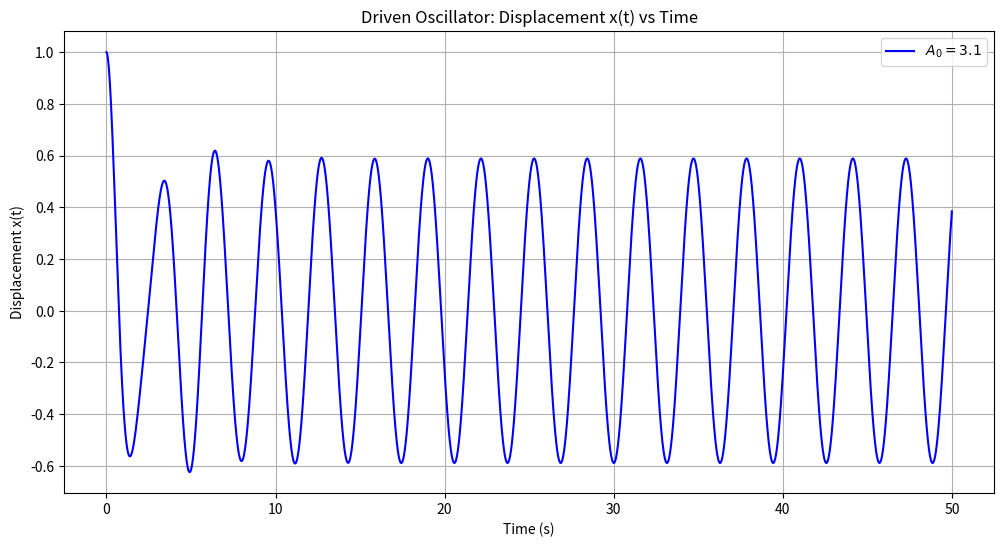
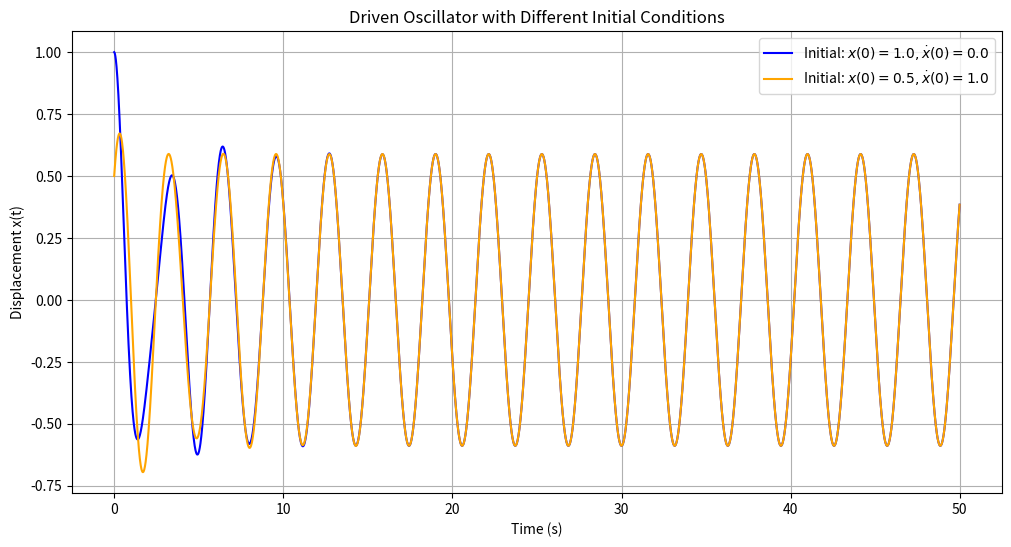
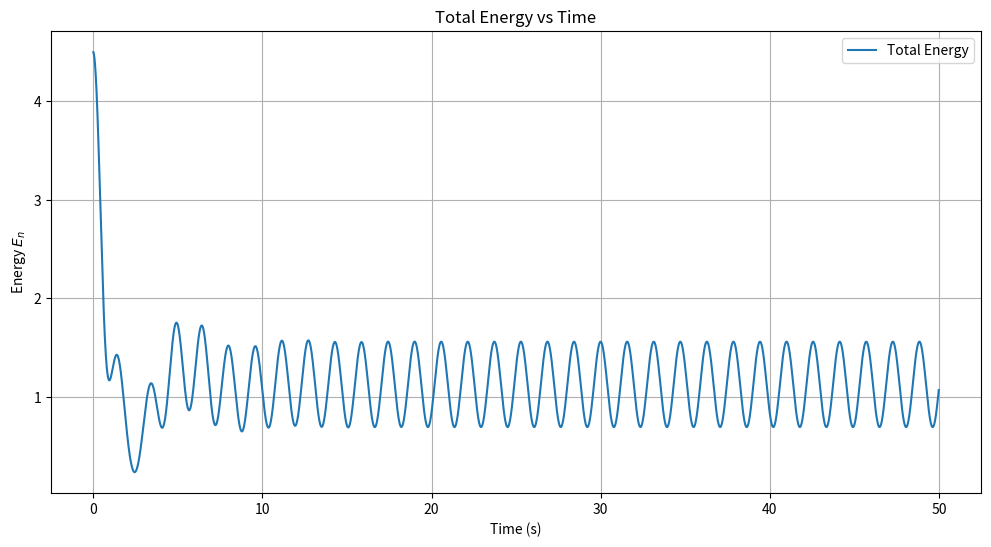
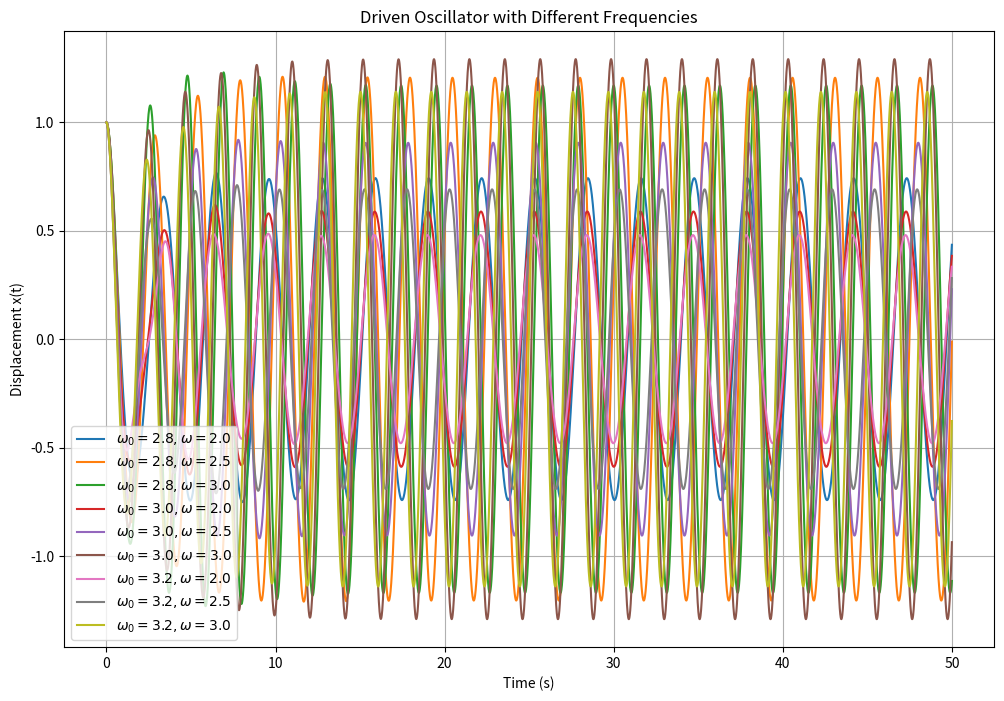
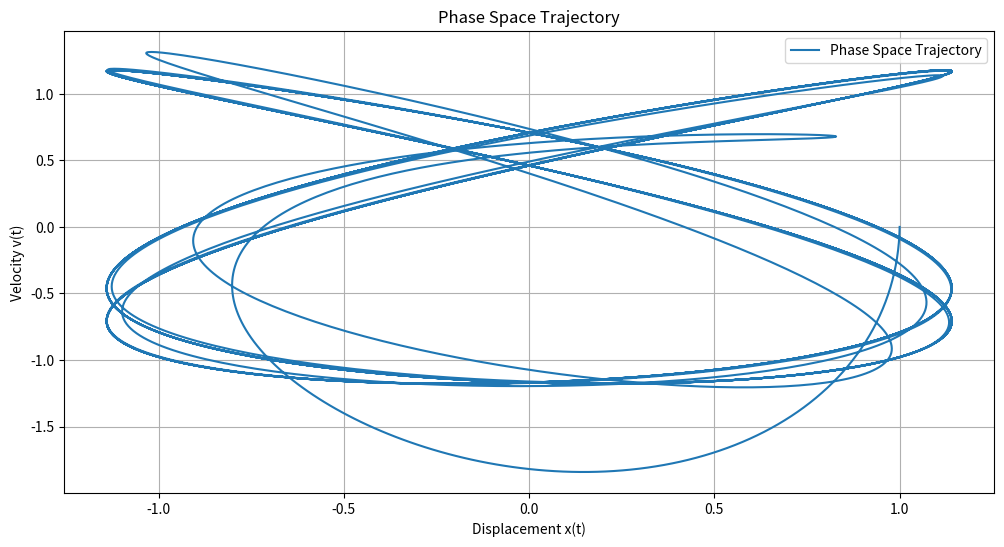
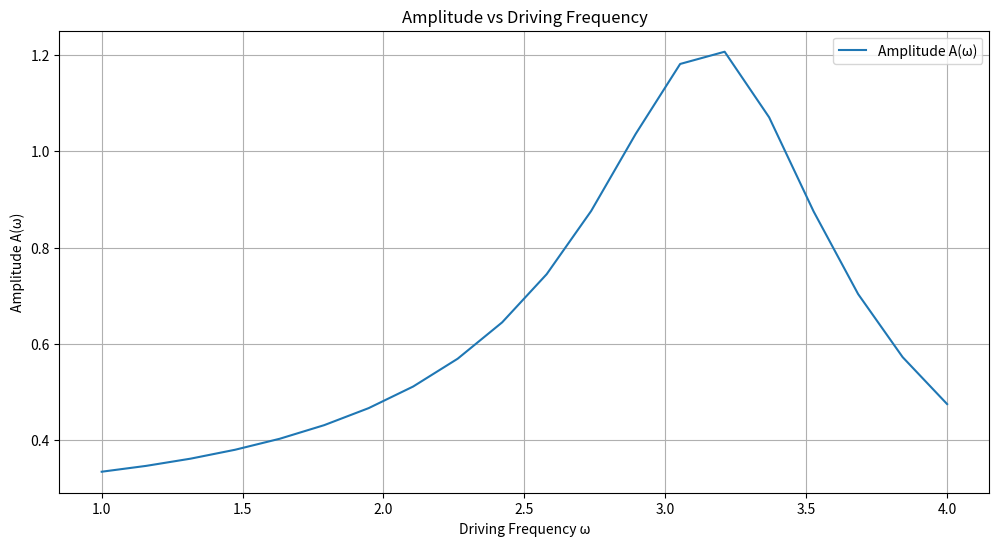
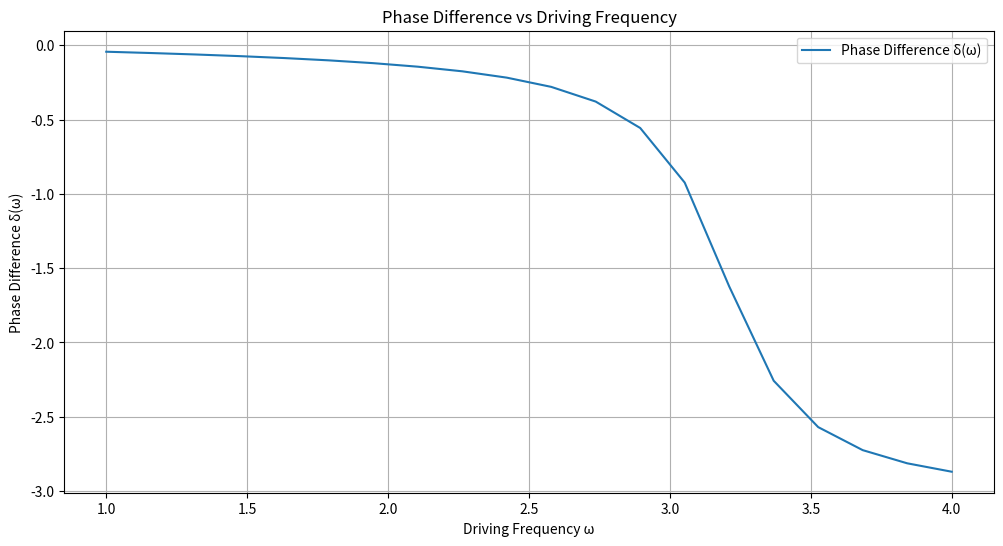

Recreate these plots in Python, in order.
import numpy as np
import matplotlib.pyplot as plt

gamma = 0.4
omega0 = 3.0
omega = 2.0
A0 = 3.1

x0, v0 = 1.0, 0.0
t_end = 50
dt = 0.01

def driven_oscillator(A0, omega, omega0, gamma, x0, v0, t_end, dt):
    t = np.arange(0, t_end, dt)
    x = np.zeros(len(t))
    v = np.zeros(len(t))
    x[0], v[0] = x0, v0

    for i in range(1, len(t)):
        a = A0 * np.cos(omega * t[i-1]) - 2 * gamma * v[i-1] - omega0**2 * x[i-1]
        v[i] = v[i-1] + a * dt
        x[i] = x[i-1] + v[i] * dt

    return t, x, v

# 计算 x(t) 并绘图
t, x, _ = driven_oscillator(A0, omega, omega0, gamma, x0, v0, t_end, dt)

plt.figure(figsize=(12, 6))
plt.plot(t, x, label=r"$A_0=3.1$", color="blue")
plt.xlabel("Time (s)")
plt.ylabel("Displacement x(t)")
plt.title("Driven Oscillator: Displacement x(t) vs Time")
plt.legend()
plt.grid()
plt.show()

# 新初始条件
x0_new, v0_new = 0.5, 1.0

# 计算 x(t) 并绘图
t, x_new, _ = driven_oscillator(A0, omega, omega0, gamma, x0_new, v0_new, t_end, dt)

plt.figure(figsize=(12, 6))
plt.plot(t, x, label=r"Initial: $x(0)=1.0, \dot{x}(0)=0.0$", color="blue")
plt.plot(t, x_new, label=r"Initial: $x(0)=0.5, \dot{x}(0)=1.0$", color="orange")
plt.xlabel("Time (s)")
plt.ylabel("Displacement x(t)")
plt.title("Driven Oscillator with Different Initial Conditions")
plt.legend()
plt.grid()
plt.show()

# 计算总能量
def total_energy(x, v, omega0):
    return 0.5 * v**2 + 0.5 * omega0**2 * x**2

# 能量计算
t, x, v = driven_oscillator(A0, omega, omega0, gamma, x0, v0, t_end, dt)
E = total_energy(x, v, omega0)

plt.figure(figsize=(12, 6))
plt.plot(t, E, label="Total Energy")
plt.xlabel("Time (s)")
plt.ylabel("Energy $E_n$")
plt.title("Total Energy vs Time")
plt.legend()
plt.grid()
plt.show()

# 不同的 ω_0 和 ω
omega0_values = [2.8, 3.0, 3.2]
omega_values = [2.0, 2.5, 3.0]

plt.figure(figsize=(12, 8))

for omega0 in omega0_values:
    for omega in omega_values:
        t, x, _ = driven_oscillator(A0, omega, omega0, gamma, x0, v0, t_end, dt)
        plt.plot(t, x, label=rf"$\omega_0={omega0}, \omega={omega}$")

plt.xlabel("Time (s)")
plt.ylabel("Displacement x(t)")
plt.title("Driven Oscillator with Different Frequencies")
plt.legend()
plt.grid()
plt.show()

plt.figure(figsize=(12, 6))
plt.plot(x, v, label="Phase Space Trajectory")
plt.xlabel("Displacement x(t)")
plt.ylabel("Velocity v(t)")
plt.title("Phase Space Trajectory")
plt.legend()
plt.grid()
plt.show()

def amplitude_phase(A0, omega, omega0, gamma, t_end, dt):
    t, x, _ = driven_oscillator(A0, omega, omega0, gamma, x0, v0, t_end, dt)
    amplitude = np.max(x[int(len(t)/2):])  # 取稳态后的最大值
    phase = np.arctan2(-gamma * omega, omega0**2 - omega**2)
    return amplitude, phase

# 不同 ω 的振幅和相位
omega_values = np.linspace(1.0, 4.0, 20)
amplitudes, phases = [], []

for omega in omega_values:
    amp, phase = amplitude_phase(A0, omega, omega0, gamma, t_end, dt)
    amplitudes.append(amp)
    phases.append(phase)

plt.figure(figsize=(12, 6))
plt.plot(omega_values, amplitudes, label="Amplitude A(ω)")
plt.xlabel("Driving Frequency ω")
plt.ylabel("Amplitude A(ω)")
plt.title("Amplitude vs Driving Frequency")
plt.grid()
plt.legend()
plt.show()

plt.figure(figsize=(12, 6))
plt.plot(omega_values, phases, label="Phase Difference δ(ω)")
plt.xlabel("Driving Frequency ω")
plt.ylabel("Phase Difference δ(ω)")
plt.title("Phase Difference vs Driving Frequency")
plt.grid()
plt.legend()
plt.show()